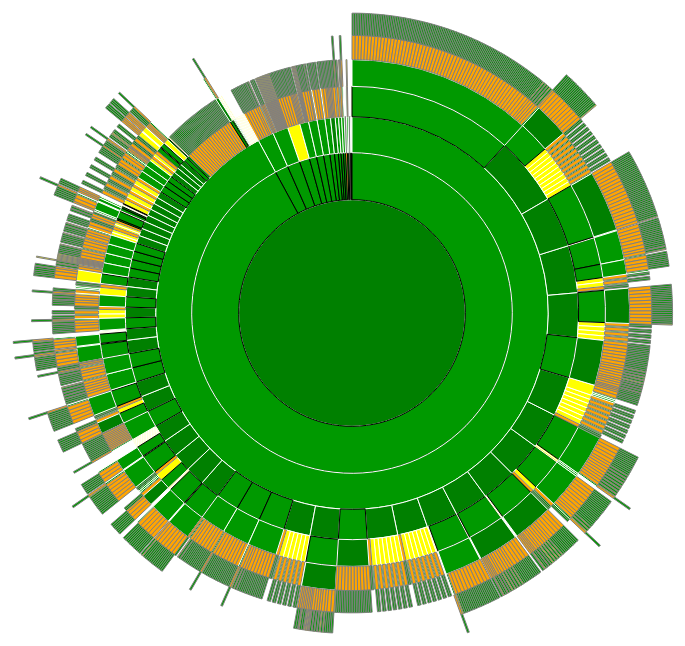
D3 v3 page, settled after 480 driven frames (8 s of simulated time); the page loaded 1 data file(s).



var width = 960,
    height = 700,
    radius = (Math.min(width, height) / 2) - 10;

var formatNumber = d3.format(",d");

var x = d3.scale.linear()
    .range([0, 2 * Math.PI]);

var y = d3.scale.sqrt()
    .range([0, radius]);

var partition = d3.layout.partition()
    .value(function(d) { return d.score; });

var arc = d3.svg.arc()
    .startAngle(function(d) { return Math.max(0, Math.min(2 * Math.PI, x(d.x))); })
    .endAngle(function(d) { return Math.max(0, Math.min(2 * Math.PI, x(d.x + d.dx))); })
    .innerRadius(function(d) { return Math.max(0, y(d.y)); })
    .outerRadius(function(d) { return Math.max(0, y(d.y + d.dy)); });

var svg = d3.select("body").append("svg")
    .attr("width", width)
    .attr("height", height)
  .append("g")
    .attr("transform", "translate(" + width / 2 + "," + (height / 2) + ")");

//d3.json("nca3_ch2_depth1.json", function(error, root) {
d3.json("example_gcis_d3_scoretree.json", function(error, root) {
  if (error) throw error;

  svg.selectAll("path")
      .data(partition.nodes(root))
    .enter().append("path")
      .attr("d", arc)
      .style("fill", function(d) { return setColor(d); })
      .style("stroke", function(d) { return setStroke(d); })
      .on("click", click)
    .append("title")
      .text(function(d) { return d.name + "\n" + d.type; });
});

function click(d) {
  svg.transition()
      .duration(750)
      .tween("scale", function() {
        var xd = d3.interpolate(x.domain(), [d.x, d.x + d.dx]),
            yd = d3.interpolate(y.domain(), [d.y, 1]),
            yr = d3.interpolate(y.range(), [d.y ? 20 : 0, radius]);
        return function(t) { x.domain(xd(t)); y.domain(yd(t)).range(yr(t)); };
      })
    .selectAll("path")
      .attrTween("d", function(d) { return function() { return arc(d); }; });
}

function setStroke(d) {
  if ( d.type == 'publication' ) {
      return 'white';
  }
  if ( d.type == 'entity' ) {
      return 'gray';
  }
  if ( d.type == 'contributor' ) {
      return 'gray';
  }
  if ( d.type == 'reference' ) {
      return 'black';
  }
}

function setColor(d) {
  if ( d.score == 1 ) {
      return 'red';
  }
  if ( d.score == 2 ) {
      return 'orange';
  }
  if ( d.score == 3 ) {
      return 'yellow';
  }
  if ( d.score == 4 ) {
      return 'green';
  }
  if ( d.score == 5 ) {
      return '#009900';
  }
}

d3.select(self.frameElement).style("height", height + "px");



### data: example_gcis_d3_scoretree.json
{
 "name": "/report/indicator-annual-greenhouse-gas-…",
 "type": "publication",
 "children": [
  {
   "name": "/report/indicator-annual-greenhouse-gas-…",
   "type": "publication",
   "children": [
    "{... 4 keys}"
   ],
   "score": "2"
  },
  {
   "type": "publication",
   "name": "/report/indicator-annual-greenhouse-gas-…",
   "score": "3",
   "children": [
    "{... 4 keys}"
   ]
  },
  {
   "name": "/contributor/4511",
   "type": "contributor",
   "children": [
    "{... 4 keys}"
   ],
   "score": "2"
  },
  {
   "name": "/contributor/4512",
   "type": "contributor",
   "children": [
    "{... 4 keys}",
    "{... 4 keys}"
   ],
   "score": "2"
  },
  {
   "score": "5",
   "children": [
    "{... 4 keys}"
   ],
   "type": "reference",
   "name": "/reference/46af50fa-3345-4cfe-a8cb-1566e…"
  },
  {
   "type": "reference",
   "name": "/reference/22ec3920-7bce-4ba1-9925-ba33e…",
   "score": "5",
   "children": [
    "{... 4 keys}"
   ]
  },
  {
   "name": "/reference/590c0470-02dc-45c8-afb7-34311…",
   "type": "reference",
   "children": [
    "{... 4 keys}"
   ],
   "score": "5"
  },
  {
   "score": "5",
   "children": [
    "{... 4 keys}"
   ],
   "type": "reference",
   "name": "/reference/7cef23c6-fb23-4564-b183-f66f4…"
  },
  "... 10 more items"
 ],
 "score": "4"
}